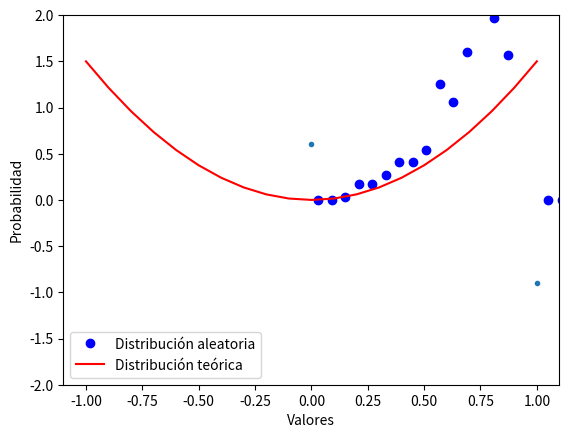

The script that saved this image:
# Generación de números aleatorios siguiendo ciertas distribuciones de probabilidad.
# Siguiendo los métodos de la transformación y del rechazo.

#======= Apartado A ==========
from random import *
from math import exp
import numpy as np
import matplotlib.pyplot as plt

# Py = 3/2 * y^2 con y entre [-1,1]:

# Rango en el que quiero que estén mis números aleatorios.
limite_inferior = -1
limite_superior = 1

# Cantidad de números aleatorios que quiero generar.
n = 1000

# Método de la transformación:
# Para este método conviene que la función de distribución esté normalizada a 1. En este caso
# si qu está normalizada. (Calcular integral entre -1 y 1 en valor absoluto).
valores=[]		
valores_x=[]

# Método del rechazo:
# Función de distribución.
def distro(y):
    return 3/2 * y*y

max_distro = 3/2
valores = []
i = 0
while i < n:
	y = uniform(limite_inferior, limite_superior)
	test = random() * max_distro # Multiplico por el máximo valor de la función distro(y)
	if test<distro(y):
		valores.append(y)
		i+=1

# Mostramos los valores que se han generado siguiendo la distribución.
plt.plot(valores, "o", markersize="3")
plt.show()

num_clases = 25
cuentas,lims_clases=np.histogram(valores,bins=num_clases,range=(0,max_distro),density=True)
clases = lims_clases[:-1].copy()
clases = clases+(1/2)*max_distro/num_clases
plt.plot(clases,cuentas,"ob", label="Distribución aleatoria")
x_teo=np.arange(-1,1.1,0.1)
y_teo= 3/2 * ((x_teo)**2)
plt.plot(x_teo,y_teo,"-r", label="Distribución teórica")
plt.legend()
plt.xlabel("Valores")
plt.ylabel("Probabilidad")
plt.xlim(-1.1,1.1)
plt.ylim(-2,2)
plt.show()

#======= Apartado B ==========